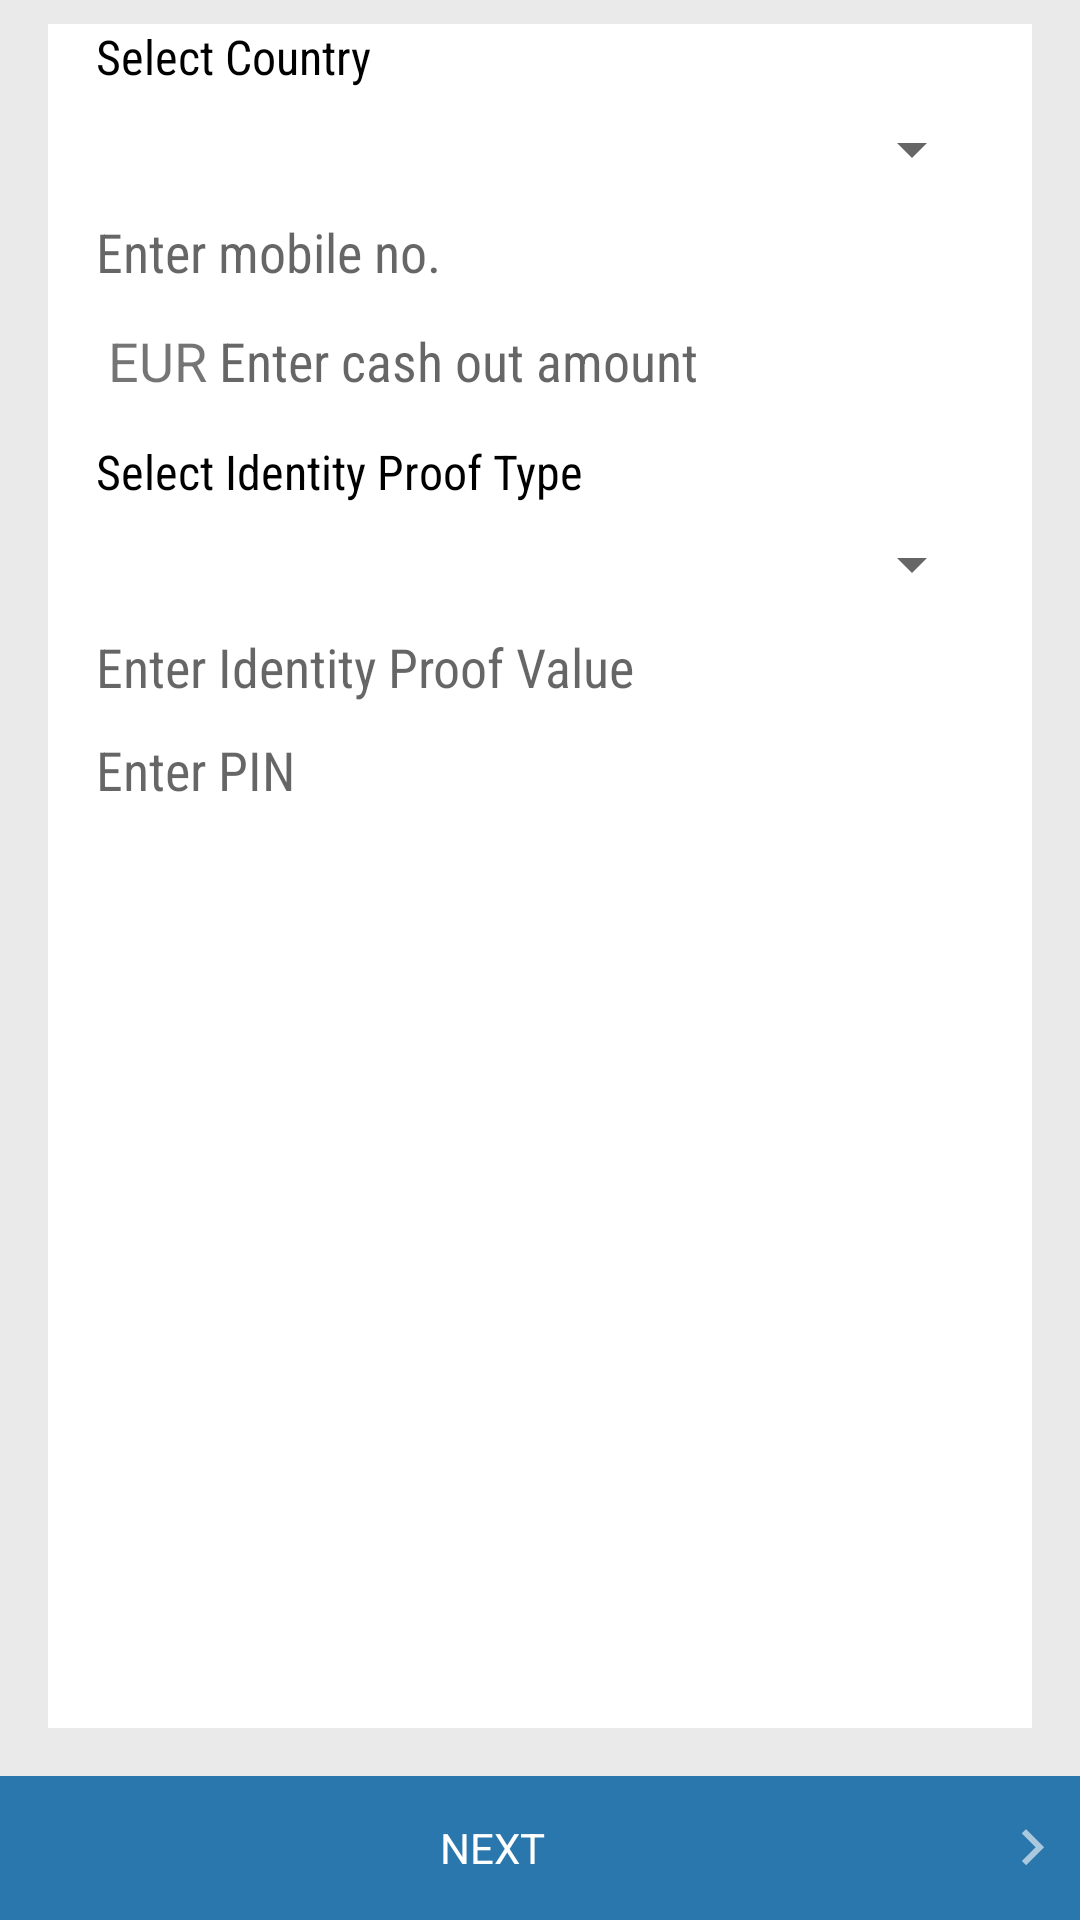

This screen was rendered from an Android layout file. Write that file and the resources it references.
<!-- AndroidManifest.xml: application theme Theme.IOSched -->
<!-- res/layout/fragment_cash_out.xml -->
<RelativeLayout xmlns:android="http://schemas.android.com/apk/res/android"
    xmlns:tools="http://schemas.android.com/tools"
    android:layout_width="match_parent"
    android:layout_height="match_parent"
    android:background="#EAEAEA"
    tools:context="com.webmyne.paylabas.userapp.mobile_topup.MobileTopupRechargeFragment">

    
    <RelativeLayout
        android:background="#EAEAEA"
        android:layout_marginTop="8dp"
        android:id="@+id/registrationView"
        android:layout_width="match_parent"
        android:layout_height="match_parent"
        android:orientation="vertical">

    <LinearLayout
        android:background="#EAEAEA"
        android:id="@+id/bottomLinearGenerateGC"
        android:layout_alignParentBottom="true"
        android:layout_width="match_parent"
        android:layout_height="wrap_content"
        android:orientation="horizontal">
.
        <TextView
            android:textColor="@android:color/white"
            android:drawableRight="@drawable/ic_action_hardware_keyboard_arrow_right"
            android:id="@+id/btnNext"
            android:gravity="center"
            android:layout_width="match_parent"
            android:layout_height="48dp"
            android:text="@string/btn_next"
            android:background="@drawable/button_selector"
            android:layout_weight="1" />

    </LinearLayout>

    <ScrollView
        android:background="@android:color/white"
        android:layout_marginLeft="16dp"
        android:layout_marginRight="16dp"
        android:layout_marginBottom="16dp"
        android:layout_width="match_parent"
        android:layout_height="match_parent"
        android:layout_above="@id/bottomLinearGenerateGC"
        android:fillViewport="false"
        >

    <LinearLayout
        android:layout_width="match_parent"
        android:layout_height="match_parent"
        android:orientation="vertical">
    
    <LinearLayout
        android:layout_width="match_parent"
        android:layout_height="wrap_content"
        android:paddingLeft="16dp"
        android:paddingRight="16dp"
        android:paddingBottom="16dp"
        android:orientation="vertical">

    <TextView
        android:fontFamily="sans-serif-condensed"
        android:text="@string/select_country"
        android:layout_width="wrap_content"
        android:layout_height="wrap_content"
        android:textColor="#000"
        android:textSize="@dimen/medium_text" />


        <Spinner
            android:spinnerMode="dialog"
            android:id="@+id/spCountry"
            android:layout_width="match_parent"
            android:layout_height="wrap_content"
            android:layout_marginTop="8dp"></Spinner>

        <EditText
            android:layout_marginTop="10dp"
            android:inputType="phone"
            android:hint="@string/enter_mobile"
            android:fontFamily="sans-serif-condensed"
            android:id="@+id/edMobileNumber"
            android:layout_width="match_parent"
            android:layout_height="wrap_content"
            android:textColor="#000"/>
        <LinearLayout
            android:id="@+id/linearMobileHome"
            android:gravity="center"
            android:layout_marginTop="8dp"
            android:layout_width="match_parent"
            android:layout_height="wrap_content">

            <TextView
                android:id="@+id/txtCurrency"
                android:layout_margin="4dp"
                android:textSize="@dimen/normal_text"
                android:layout_width="wrap_content"
                android:text="@string/fragment_cash_out_EUR"
                android:layout_height="wrap_content" />
            <EditText

                android:inputType="numberDecimal"
                android:hint="@string/enter_cashout_amount"
                android:fontFamily="sans-serif-condensed"
                android:id="@+id/edCashoutAmount"
                android:layout_width="match_parent"
                android:layout_height="wrap_content"
                android:textColor="#000"/>
        </LinearLayout>




        <TextView
            android:layout_marginTop="10dp"
            android:fontFamily="sans-serif-condensed"
            android:text="@string/fragment_cash_out_fragment_cash_out_SELECTIDPROOFTYPE"
            android:layout_width="wrap_content"
            android:layout_height="wrap_content"
            android:textColor="#000"
            android:textSize="@dimen/medium_text" />

        <Spinner

            android:spinnerMode="dialog"
            android:id="@+id/spIdentityProof"
            android:layout_width="match_parent"
            android:layout_height="wrap_content"
            android:layout_marginTop="8dp"></Spinner>

        <EditText
            android:layout_marginTop="10dp"
            android:inputType="text"
            android:hint="@string/enter_form_id"
            android:fontFamily="sans-serif-condensed"
            android:id="@+id/edFormId"
            android:layout_width="match_parent"
            android:layout_height="wrap_content"
            android:textColor="#000"/>
        <EditText
            android:layout_marginTop="10dp"
            android:inputType="numberPassword"
            android:hint="@string/enter_pin"
            android:fontFamily="sans-serif-condensed"
            android:id="@+id/edPin"
            android:layout_width="match_parent"
            android:layout_height="wrap_content"
            android:textColor="#000"/>

     

    </LinearLayout>


    </LinearLayout>
    </ScrollView>
</RelativeLayout>
</RelativeLayout>
<!-- resources referenced by this layout -->
<resources>
  <color name="theme_primary">#2977AC</color>
  <dimen name="medium_text">16sp</dimen>
  <dimen name="normal_text">18sp</dimen>
  <!-- drawable button_selector (drawable) -->
  <?xml version="1.0" encoding="utf-8"?>
  <selector xmlns:android="http://schemas.android.com/apk/res/android">
  
      <item android:drawable="@color/paylabas_btn_active" android:state_selected="true"></item>
      <item android:drawable="@color/paylabas_btn_active" android:state_pressed="true"></item>
      <item android:drawable="@color/theme_primary"></item>
  
  </selector>
  <string name="btn_next">NEXT</string>
  <string name="enter_cashout_amount">Enter cash out amount</string>
  <string name="enter_form_id">Enter Identity Proof Value</string>
  <string name="enter_mobile">Enter mobile no.</string>
  <string name="enter_pin">Enter PIN</string>
  <string name="fragment_cash_out_EUR">EUR</string>
  <string name="fragment_cash_out_fragment_cash_out_SELECTIDPROOFTYPE">Select Identity Proof Type</string>
  <string name="select_country">Select Country</string>
  <style name="Theme.IOSched" parent="Theme.IOSched.Base" />
  <color name="paylabas_btn_active">#ff00384a</color>
  <style name="Theme" parent="FrameworkRoot.Theme">
          
          <item name="android:editTextBackground">@drawable/edit_text</item>
          <item name="android:editTextStyle">@style/Widget.IOSched.EditText</item>
      </style>
  <dimen name="keyline_2">72dp</dimen>
  <dimen name="keyline_2_minus_16dp">56dp</dimen>
  <color name="theme_primary_dark">#303f9f</color>
  <color name="theme_accent_2">#e91e63</color>
  <style name="Widget.IOSched.PopupMenu" parent="Widget.AppCompat.Light.PopupMenu">
          <item name="android:dropDownSelector">?popupItemBackground</item>
      </style>
  <style name="Widget.IOSched.ListView.DropDown" parent="Widget.AppCompat.Light.ListView.DropDown">
          <item name="android:listSelector">?popupItemBackground</item>
          <item name="android:divider">@null</item>
          <item name="android:dividerHeight">0dp</item>
      </style>
  <style name="TextAppearance.LargePopupMenu" parent="TextAppearance.AppCompat.Widget.PopupMenu.Large">
          <item name="android:textColor">@color/body_text_1</item>
      </style>
  <style name="Widget.IOSched.SearchView" parent="Widget.AppCompat.SearchView" />
  <style name="FrameworkRoot.Theme" parent="Theme.AppCompat.Light" />
  <style name="Widget.IOSched.EditText" parent="Widget.AppCompat.EditText">
          <item name="android:background">@drawable/edit_text</item>
      </style>
  <color name="body_text_1">#de000000</color>
</resources>
